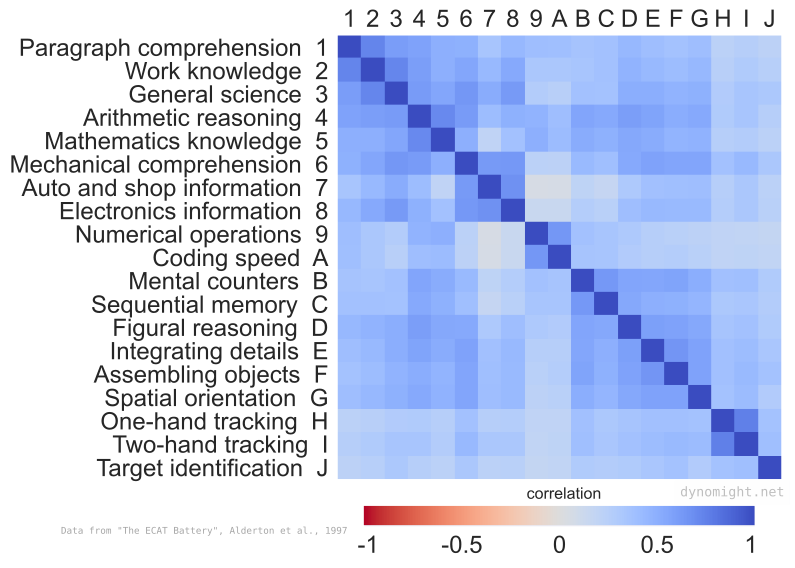

The table this chart was drawn from, first rows:
Paragraph comprehension, 1.0000, 0.7316, 0.6079, 0.5743, 0.4997, 0.4852, 0.3391, 0.4445, 0.3959, 0.3859, 0.3529, 0.3704, 0.4425, 0.3909, 0.3611, 0.3930, -.2272, -0.2614, -.2224
Work knowledge, 0.7316, 1, 0.7201, 0.5963, 0.4968, 0.5473, 0.4366, 0.5344, 0.3244, 0.3278, 0.3409, 0.3682, 0.4727, 0.4310, 0.3990, 0.4392, -.2440, -.2967, -.2537
General science, 0.6079, 0.7201, 1, 0.6111, 0.5542, 0.6377, 0.5202, 0.6245, 0.2751, 0.2487, 0.3684, 0.3606, 0.5026, 0.5024, 0.4743, 0.4888, -0.2882, -.3405, -0.3151
Arithmetic reasoning, 0.5743, 0.5963, 0.6111, 1, 0.7069, 0.6134, 0.4004, 0.4868, 0.4703, 0.3953, 0.5582, 0.5318, 0.5945, 0.5695, 0.5142, 0.5366, -.2956, -0.3369, -.2651
Mathematics knowledge, 0.4997, 0.4968, 0.5542, 0.7069, 1, 0.4939, 0.1966, 0.3696, 0.4961, 0.4078, 0.5163, 0.4892, 0.5457, 0.5174, 0.4675, 0.4824, -.2608, -.2806, -0.2300
Mechanical comprehension, 0.4852, 0.5473, 0.6377, 0.6134, 0.4939, 1, 0.6181, 0.6304, 0.2279, 0.2212, 0.4259, 0.3854, 0.5313, 0.5743, 0.5559, 0.5622, -0.3677, -.4362, -.3216
Auto and shop information, 0.3391, 0.4366, 0.5202, 0.4004, 0.1966, 0.6181, 1, 0.6692, 0.0470, 0.0583, 0.2093, 0.1703, 0.3108, 0.3787, 0.3889, 0.3955, -.2589, -.3230, -.2274
Electronics information, 0.4445, 0.5344, 0.6245, 0.4868, 0.3696, 0.6304, 0.6692, 1, 0.1452, 0.1471, 0.2685, 0.2373, 0.3914, 0.4315, 0.4254, 0.4291, -.2659, -.3233, -.2349
Numerical operations, 0.3959, 0.3244, 0.2751, 0.4703, 0.4961, 0.2279, 0.0470, 0.1452, 1, 0.6401, 0.3705, 0.3412, 0.3073, 0.2601, 0.2371, 0.2250, -.2008, -0.1910, -0.1781
Coding speed, 0.3859, 0.3278, 0.2487, 0.3953, 0.4078, 0.2212, 0.0583, 0.1471, 0.6401, 1, 0.3490, 0.3387, 0.2872, 0.2584, 0.2669, 0.2380, -.1967, -0.2104, -.1917
Mental counters, 0.3529, 0.3409, 0.3684, 0.5582, 0.5163, 0.4259, 0.2093, 0.2685, 0.3705, 0.3490, 1, 0.6288, 0.5586, 0.5530, 0.5700, 0.5067, -.3787, -.3889, -0.2964
Sequential memory, 0.3704, 0.3682, 0.3606, 0.5318, 0.4892, 0.3854, 0.1703, 0.2373, 0.3412, 0.3387, 0.6288, 1, 0.5422, 0.4939, 0.4885, 0.4584, -.3162, -.3343, -.2807
Figural reasoning, 0.4425, 0.4727, 0.5026, 0.5945, 0.5457, 0.5313, 0.3108, 0.3914, 0.3073, 0.2872, 0.5586, 0.5422, 1, 0.5930, 0.5768, 0.5431, -0.3464, -0.3713, -.2939
Integrating details, 0.3909, 0.4310, 0.5024, 0.5695, 0.5174, 0.5743, 0.3787, 0.4315, 0.2601, 0.2584, 0.553, 0.4939, 0.5930, 1, 0.6461, 0.5736, -.3808, -.4061, -.3287
Assembling objects, 0.3611, 0.3990, 0.4743, 0.5142, 0.4675, 0.5559, 0.3889, 0.4254, 0.2371, 0.2669, 0.5700, 0.4885, 0.5768, 0.6461, 1, 0.5779, -.3801, -.4276, -.3664
Spatial orientation, 0.3930, 0.4392, 0.4888, 0.5366, 0.4824, 0.5622, 0.3955, 0.4291, 0.2250, 0.2380, 0.5067, 0.4584, 0.5431, 0.5736, 0.5779, 1, -0.3668, -0.4084, -0.2815
One-hand tracking, -0.2272, -0.2440, -.2882, -.2956, -.2608, -0.3677, -0.2589, -0.2659, -0.2008, -0.1967, -.3787, -.3162, -0.3464, -0.3808, -.3801, -.3668, 1, 0.7522, 0.3631
Two-hand tracking, -.2614, -.2967, -.3405, -0.3369, -.2806, -.4362, -.3230, -.3233, -.1910, -.2104, -.3889, -.3343, -0.3713, -0.4061, -.4276, -.4084, 0.7522, 1, 0.3844
Target identification, -.2224, -0.2537, -.3151, -.2651, -.2300, -0.3216, -.2274, -0.2349, -0.1781, -0.1917, -.2964, -.2807, -0.2939, -0.3287, -.3664, -.2815, 0.3631, 0.3844, 1
